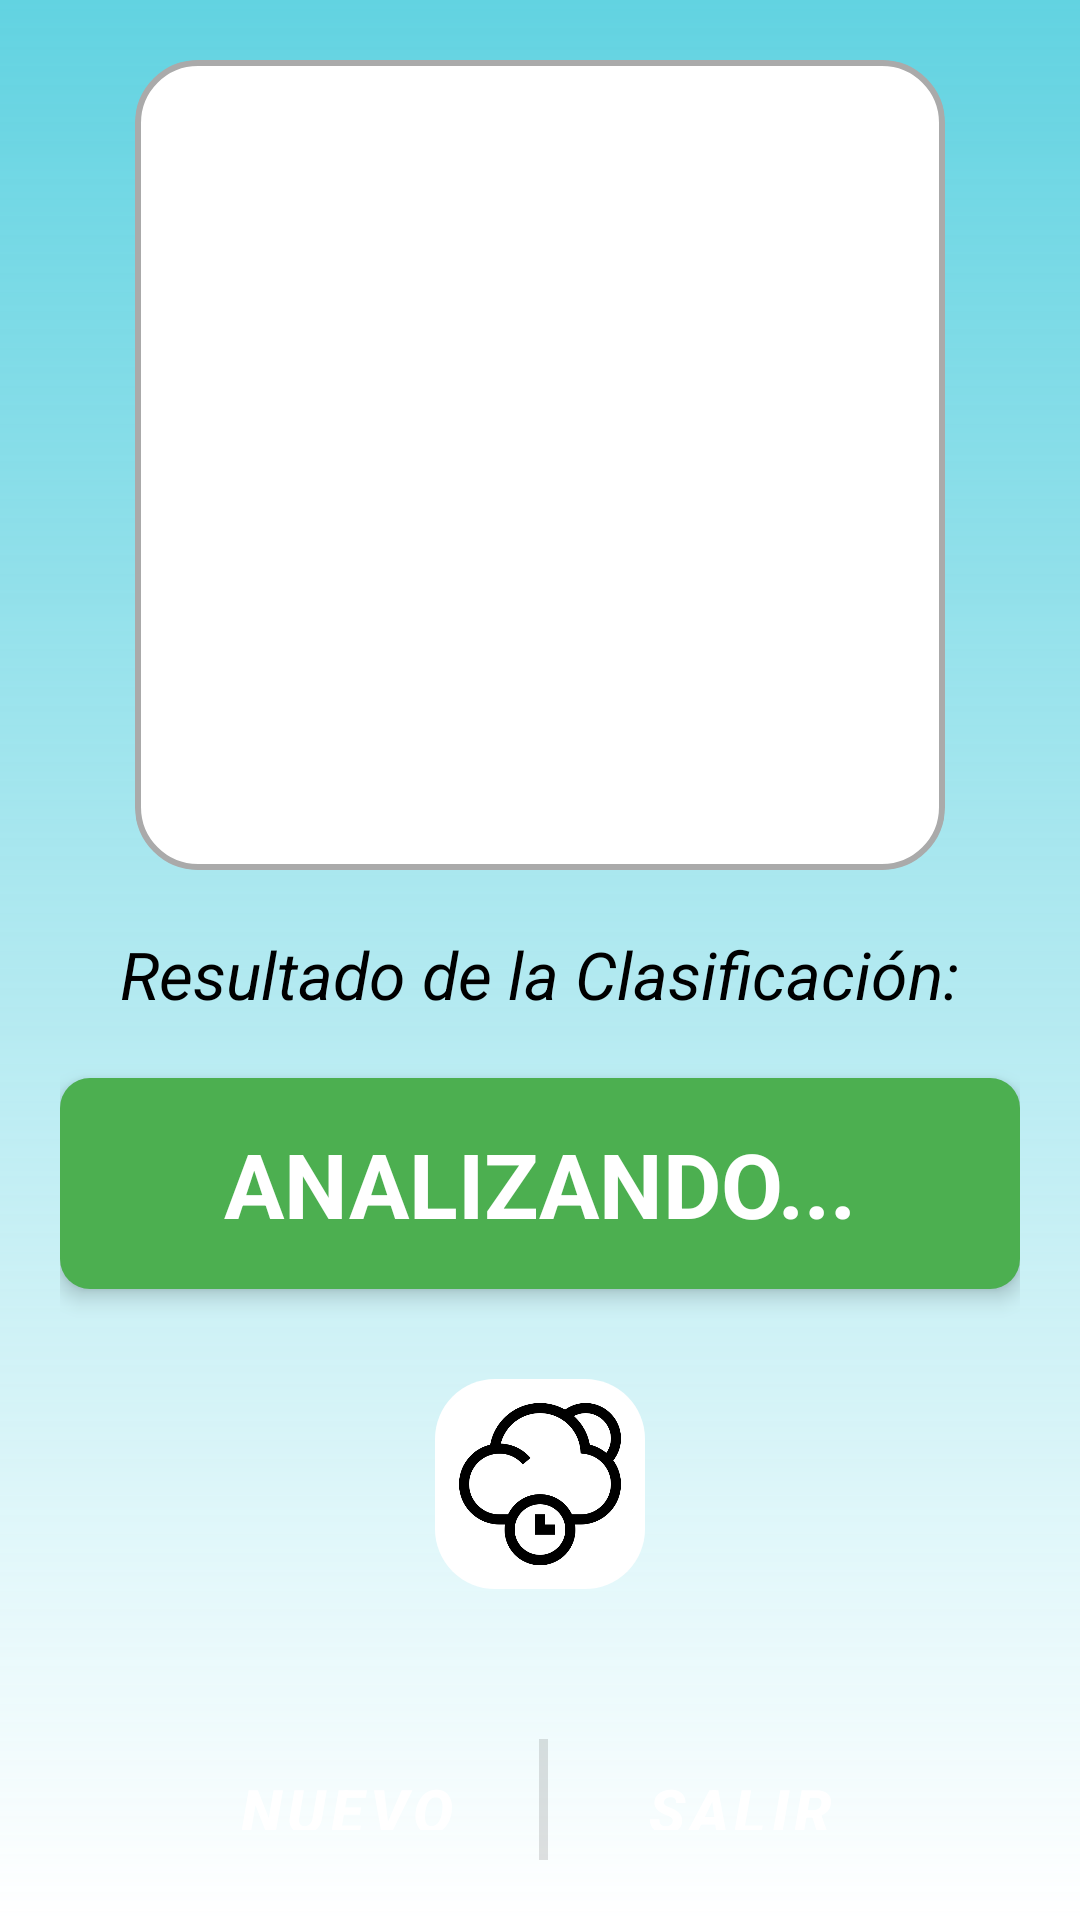

The Android layout XML behind this screen, and the referenced resources:
<!-- AndroidManifest.xml: application theme Theme.Kbasura -->
<!-- res/layout/activity_result.xml -->
<LinearLayout xmlns:android="http://schemas.android.com/apk/res/android"
    android:layout_width="match_parent"
    android:layout_height="match_parent"
    android:background="@drawable/background_gradient"
    android:gravity="center"
    android:orientation="vertical"
    android:padding="20dp">

    <ImageView
        android:id="@+id/imageView"
        android:layout_width="270dp"
        android:layout_height="270dp"
        android:adjustViewBounds="true"
        android:background="@drawable/rounded_corner"
        android:clipToOutline="true"
        android:contentDescription="Imagen capturada"
        android:scaleType="centerCrop" />

    <TextView
        android:id="@+id/tv_title"
        android:layout_width="wrap_content"
        android:layout_height="wrap_content"
        android:layout_marginTop="20dp"
        android:background="#00FFFFFF"
        android:gravity="center"
        android:paddingBottom="10dp"
        android:text="Resultado de la Clasificación:"
        android:textColor="@color/black"
        android:textSize="22sp"
        android:textStyle="italic" />

    <TextView
        android:id="@+id/tv_result"
        android:layout_width="match_parent"
        android:layout_height="wrap_content"
        android:layout_marginTop="10dp"
        android:background="@drawable/result_background"
        android:elevation="4dp"
        android:gravity="center"
        android:paddingStart="10dp"
        android:paddingTop="15dp"
        android:paddingEnd="10dp"
        android:paddingBottom="15dp"
        android:text="ANALIZANDO..."
        android:textColor="@color/white"
        android:textSize="30sp"
        android:textStyle="bold" />

    <ImageView
        android:id="@+id/iconView"
        android:layout_width="70dp"
        android:layout_height="70dp"
        android:layout_gravity="center"
        android:layout_marginTop="30dp"
        android:background="@drawable/rounded_background"
        android:scaleType="fitCenter"
        android:src="@drawable/ic_default" />

    <LinearLayout
        android:layout_width="wrap_content"
        android:layout_height="wrap_content"
        android:layout_marginTop="50dp">

        <Button
            android:id="@+id/btn_retry"
            android:layout_width="wrap_content"
            android:layout_height="wrap_content"
            android:layout_marginEnd="8dp"
            android:backgroundTint="@color/blue"
            android:padding="10dp"
            android:text="NUEVO"
            android:textSize="20sp"
            android:textStyle="bold|italic"
            android:textColorHint="@color/black"
            android:textColor="@android:color/white" />

        <View
            android:id="@+id/divider2"
            android:layout_width="3dp"
            android:layout_height="match_parent"
            android:layout_marginLeft="10dp"
            android:layout_marginRight="20dp"
            android:layout_weight="1"
            android:background="?android:attr/listDivider" />

        <Button
            android:id="@+id/btn_exit"
            android:layout_width="wrap_content"
            android:layout_height="wrap_content"
            android:backgroundTint="@color/red"
            android:padding="10dp"
            android:text="SALIR"
            android:textSize="20sp"
            android:textStyle="bold|italic"
            android:textColorHint="@color/black"
            android:textColor="@android:color/white" />
    </LinearLayout>
</LinearLayout>
<!-- resources referenced by this layout -->
<resources>
  <color name="black">#000000</color>
  <color name="blue">#1976D2</color>
  <color name="red">#D32F2F</color>
  <color name="white">#FFFFFF</color>
  <!-- drawable background_gradient (drawable) -->
  <layer-list xmlns:android="http://schemas.android.com/apk/res/android">
      <item>
          <shape android:shape="rectangle">
              <gradient
                  android:angle="90"
                  android:startColor="#ffffff"
                  android:endColor="#9900BCD4"
                  android:type="linear"/>
          </shape>
      </item>
  </layer-list>
  <!-- drawable ic_default: png bitmap (drawable, 17844 bytes) -->
  <!-- drawable result_background (drawable) -->
  <shape xmlns:android="http://schemas.android.com/apk/res/android"
      android:shape="rectangle">
      <corners android:radius="10dp"/>
      <solid android:color="@color/green"/>
  </shape>
  <!-- drawable rounded_background (drawable) -->
  <shape xmlns:android="http://schemas.android.com/apk/res/android"
      android:shape="rectangle">
      <corners android:radius="20dp"/>
      <solid android:color="@color/white"/>
      <padding android:left="8dp" android:top="8dp" android:right="8dp" android:bottom="8dp"/>
      <shadowColor android:color="@color/black"/>
  </shape>
  <!-- drawable rounded_corner (drawable) -->
  <shape xmlns:android="http://schemas.android.com/apk/res/android"
      android:shape="rectangle">
      <corners android:radius="20dp" />
      <solid android:color="@android:color/white" />
      <stroke android:width="2dp" android:color="@android:color/darker_gray"/>
  </shape>
  <style name="Theme.Kbasura" parent="Theme.MaterialComponents.Light.NoActionBar">
          
          <item name="colorPrimary">#4A90E2</item> 
          <item name="colorPrimaryVariant">#357ABD</item> 
          <item name="colorSecondary">#F5A623</item> 
  
          
          <item name="android:colorBackground">#F5F5F5</item> 
          <item name="android:textColorPrimary">#212121</item> 
          <item name="android:textColorSecondary">#757575</item> 
  
          
          <item name="android:statusBarColor">#357ABD</item> 
          <item name="android:navigationBarColor">#000000</item> 
  
          
          <item name="buttonStyle">@style/Widget.Button</item>
      </style>
  <color name="green">#4CAF50</color>
  <style name="Widget.Button" parent="Widget.MaterialComponents.Button">
          <item name="colorPrimary">#FFFFFF</item> 
          <item name="colorPrimaryVariant">#357ABD</item> 
          <item name="colorSecondary">#F5A623</item> 
      </style>
</resources>
